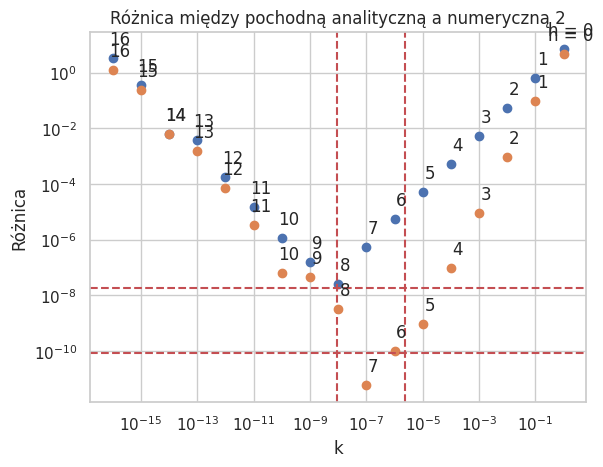

Python code for this plot:
import numpy as np
import seaborn as sns
import matplotlib.pyplot as plt
from math import tan

# Zadanie 1

x = 1 # stała z polecenia

def pochodna_numeryczna(x, h):
    return (tan(x+h) - tan(x))/h

def pochodna_numeryczna_centralna(x, h):
    return (tan(x+h) - tan(x-h))/(2*h)

def pochodna_analityczna(x):
    return 1 + tan(x)**2 # wzor z polecenia

def pochodna_analityczna_2(x):
    return 2 * tan(x) * (1 + tan(x)**2) # druga pochodna

def pochodna_analityczna_3(x):
    return 2 * (3 * tan(x)**4 + 4 * tan(x)**2 + 1) # trzecia pochodna

k = np.arange(17)
h = 10.0**(-k)

poch_num = np.array([pochodna_numeryczna(x, hi) for hi in h])
poch_an = pochodna_analityczna(x)
roznice = np.abs(poch_num - poch_an)

# Nowe obliczenia dla roznice_2
poch_num_2 = np.array([pochodna_numeryczna_centralna(x, hi) for hi in h])
roznice_2 = np.abs(poch_num_2 - poch_an)

sns.set(style="whitegrid")
plt.plot(h, roznice, 'o')

# Pierwszy wykres
for i, txt in enumerate(k):  # cyferki nad punktami
    if i == 0:
        plt.annotate(f'h = {txt}', (h[i], roznice[i]), textcoords="offset points", xytext=(5, 10), ha='center')
    else:
        plt.annotate(txt, (h[i], roznice[i]), textcoords="offset points", xytext=(5, 10), ha='center')

plt.yscale("log")
plt.xscale("log")
plt.xlabel("k")
plt.ylabel("Różnica")
plt.title("Różnica między pochodną analityczną a numeryczną")

eps = np.finfo(float).eps
M_1 = pochodna_analityczna_2(x)
h_min_1 = abs(2 * np.sqrt(eps / M_1))

plt.axvline(x=h_min_1, color='r', linestyle='--')
plt.axhline(y=pochodna_numeryczna(x, h_min_1) - poch_an, color='r', linestyle='--')

plt.savefig("pochodne1.png")
plt.show()

# Drugi wykres
for i, txt in enumerate(k):  # cyferki nad punktami na drugim wykresie
    if i == 0:
        plt.annotate(f'h = {txt}', (h[i], roznice_2[i]), textcoords="offset points", xytext=(5, 10), ha='center')
    else:
        plt.annotate(txt, (h[i], roznice_2[i]), textcoords="offset points", xytext=(5, 10), ha='center')

plt.plot(h, roznice_2, 'o')
plt.yscale("log")
plt.xscale("log")
plt.xlabel("k")
plt.ylabel("Różnica")
plt.title("Różnica między pochodną analityczną a numeryczną 2")

eps = np.finfo(float).eps
M_2 = pochodna_analityczna_3(x)
h_min_2 = abs(np.cbrt(3 * eps / M_2))

plt.axvline(x=h_min_2, color='r', linestyle='--')
plt.axhline(y=pochodna_numeryczna_centralna(x, h_min_2) - poch_an, color='r', linestyle='--')

print(f"h_min_1 = {h_min_1}")
print(min(roznice))
print(pochodna_numeryczna(x, h_min_1) - poch_an)
print(f"h_min_2 = {h_min_2}")
print(min(roznice_2))
print(pochodna_numeryczna_centralna(x, h_min_2) - poch_an)

# plt.savefig("pochodne2.png")
plt.show()

# Wniosek - metoda centralna jest dokladniejsza zarowno teoretycznie jak i praktycznie